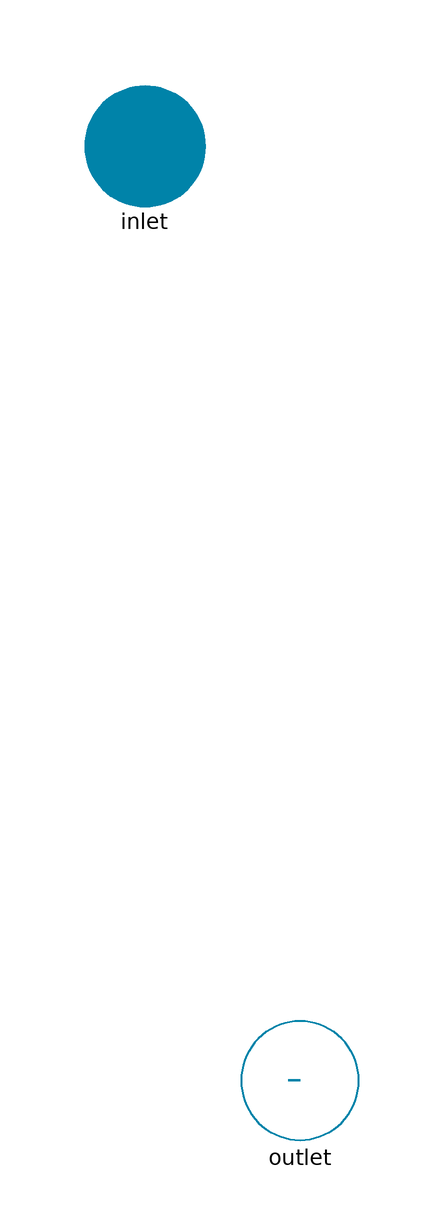

The component connection diagram of the Modelica model below, drawn from its own Placement and Line annotations.

model Turbine_ph "Turbine"
  import Modelica.Media.Water.IF97_Utilities.h_ps;
  import Modelica.Media.Water.IF97_Utilities.s_ph;
  parameter Units.Pressure p_out;
  parameter Units.Efficiency ef;
  Units.SpecificEntropy inlet_s;
  Units.WorkUnitMass w "worker";
  FluidPort.FluidPortInPH inlet annotation (Placement(transformation(extent={{-78,
            80},{-58,100}}), iconTransformation(extent={{-66,58},{-52,72}})));
  FluidPort.FluidPortOutPH outlet annotation (Placement(transformation(extent={{-52,
            -76},{-32,-56}}), iconTransformation(extent={{54,-70},{68,-56}})));
equation
  outlet.x_flow=inlet.x_flow;
  inlet_s=s_ph(inlet.p*1.0e6,inlet.h*1.0e3)*1.0e-3;
  outlet.p=p_out;
  if ef==100 then
    outlet.h= h_ps(outlet.p*1.0e6,inlet_s*1.0e3)*1.0e-3;
  else
    outlet.h = inlet.h - 0.01*ef * (inlet.h-h_ps(outlet.p*1.0e6,inlet_s*1.0e3)*1.0e-3);
  end if;
  w = outlet.x_flow*(inlet.h - outlet.h);
  connect(inlet, inlet) annotation (Line(
      points={{-68,90},{-64,90},{-64,90},{-68,90}},
      color={0,131,169},
      pattern=LinePattern.Solid,
      thickness=0.5));
  connect(outlet, outlet) annotation (Line(
      points={{-42,-66},{-44,-66},{-44,-66},{-42,-66}},
      color={0,131,169},
      pattern=LinePattern.Solid,
      thickness=0.5));
  annotation (
    Diagram(coordinateSystem(extent={{-80,-100},{80,100}})),
    Icon(coordinateSystem(extent={{-80,-100},{80,100}}), graphics={
        Polygon(
          origin={2,8},
          lineColor={0,131,169},
          fillColor={255,255,255},
          fillPattern=FillPattern.Solid,
          points={{-62,52},{58,72},{58,-68},{-62,-48},{-62,52}})}),
    __OpenModelica_commandLineOptions="");
end Turbine_ph;